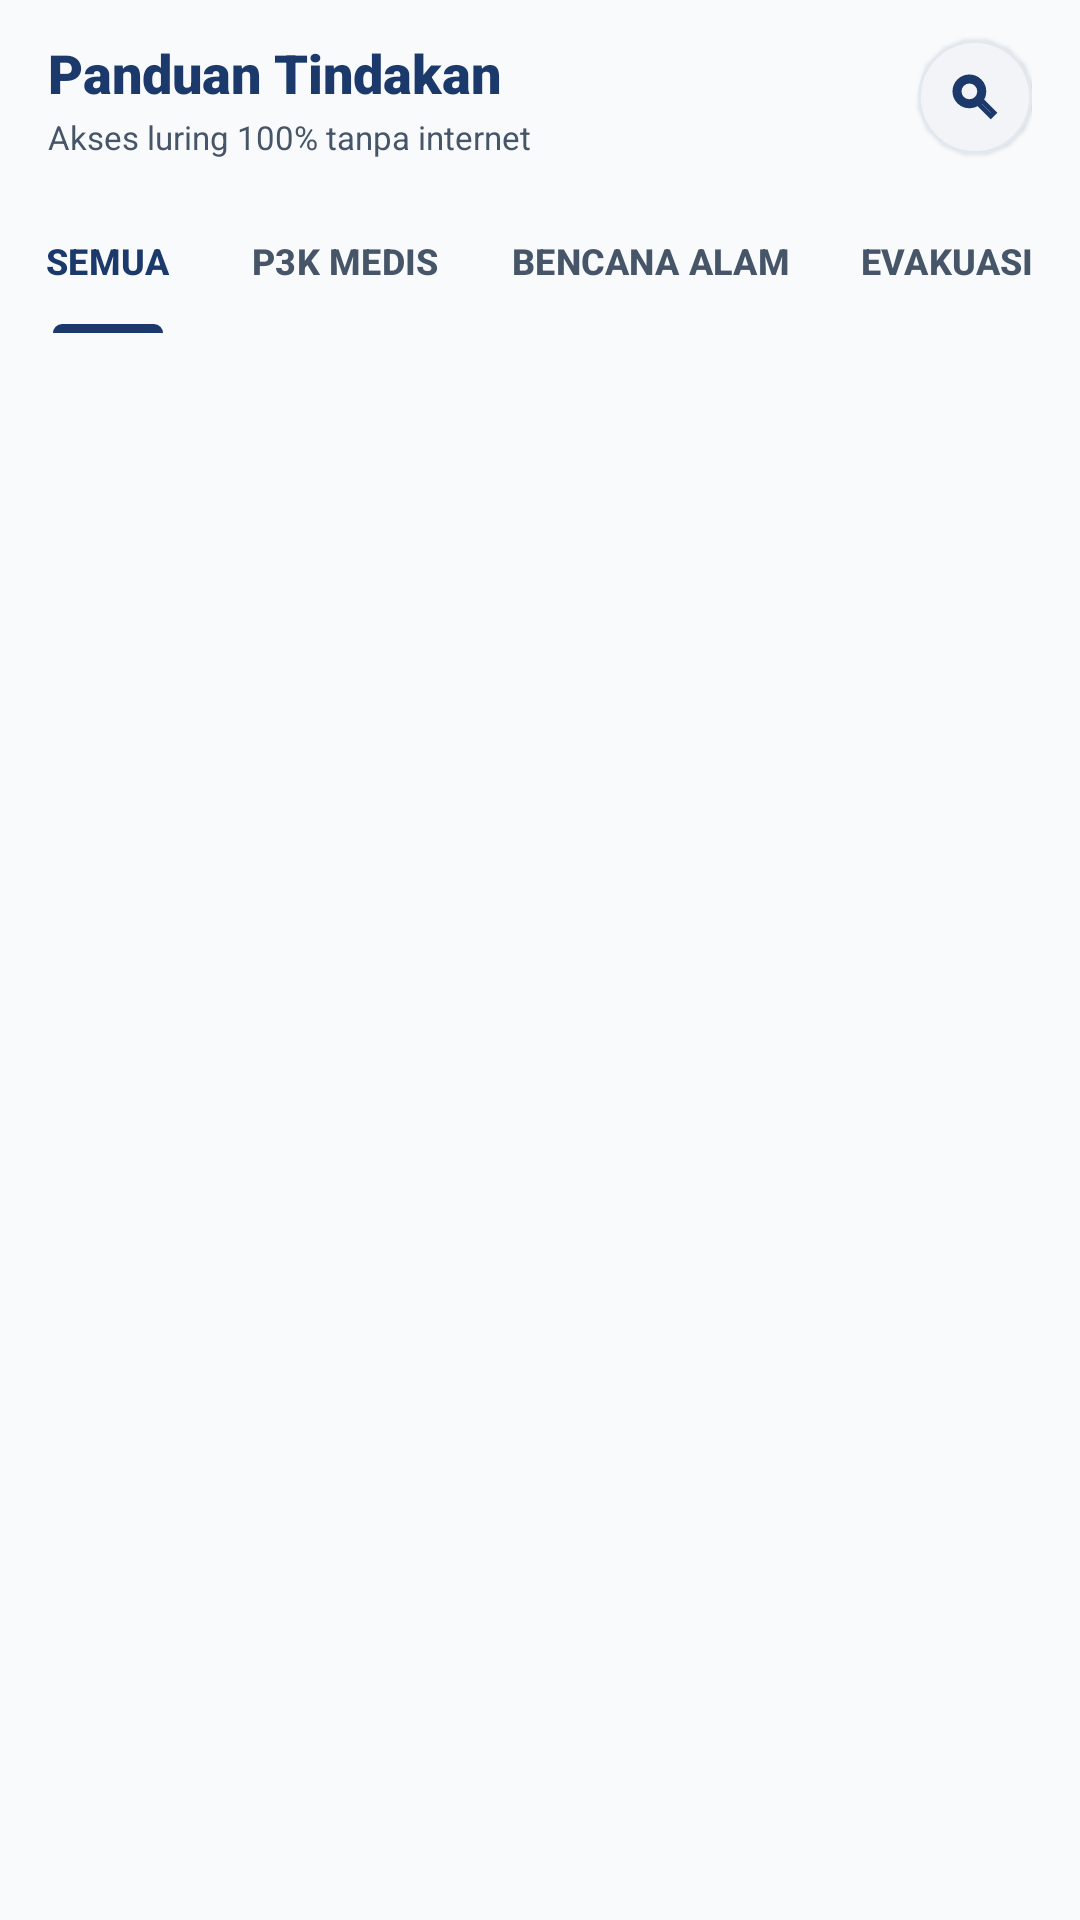

Write the Android layout XML for this screen, with the resource values it uses.
<!-- AndroidManifest.xml: application theme Theme.Project_Prasetio -->
<!-- res/layout/fragment_panduan.xml -->
<?xml version="1.0" encoding="utf-8"?>
<LinearLayout xmlns:android="http://schemas.android.com/apk/res/android"
    xmlns:app="http://schemas.android.com/apk/res-auto"
    xmlns:tools="http://schemas.android.com/tools"
    android:layout_width="match_parent"
    android:layout_height="match_parent"
    android:background="@color/app_bg"
    android:orientation="vertical"
    tools:context=".fragment.PanduanFragment">

    
    <LinearLayout
        android:layout_width="match_parent"
        android:layout_height="wrap_content"
        android:gravity="center_vertical"
        android:orientation="horizontal"
        android:paddingStart="16dp"
        android:paddingTop="12dp"
        android:paddingEnd="16dp"
        android:paddingBottom="8dp">

        <LinearLayout
            android:layout_width="0dp"
            android:layout_height="wrap_content"
            android:layout_weight="1"
            android:orientation="vertical">

            <TextView
                android:layout_width="wrap_content"
                android:layout_height="wrap_content"
                android:fontFamily="sans-serif-black"
                android:text="Panduan Tindakan"
                android:textColor="@color/navy"
                android:textSize="18sp"
                android:textStyle="bold" />

            <TextView
                android:layout_width="wrap_content"
                android:layout_height="wrap_content"
                android:layout_marginTop="2dp"
                android:text="Akses luring 100% tanpa internet"
                android:textColor="@color/text_secondary"
                android:textSize="11sp" />
        </LinearLayout>

        
        <com.google.android.material.card.MaterialCardView
            android:id="@+id/btnSearchPanduan"
            android:layout_width="38dp"
            android:layout_height="38dp"
            android:clickable="true"
            android:focusable="true"
            app:cardBackgroundColor="@color/card_surface"
            app:cardCornerRadius="19dp"
            app:cardElevation="1dp"
            app:strokeColor="@color/stroke_outline"
            app:strokeWidth="1dp">

            <ImageView
                android:layout_width="18dp"
                android:layout_height="18dp"
                android:layout_gravity="center"
                android:contentDescription="Cari"
                android:src="@drawable/ic_search"
                app:tint="@color/navy" />
        </com.google.android.material.card.MaterialCardView>
    </LinearLayout>

    
    <com.google.android.material.tabs.TabLayout
        android:id="@+id/tabLayoutPanduan"
        android:layout_width="match_parent"
        android:layout_height="wrap_content"
        android:layout_marginTop="2dp"
        android:layout_marginBottom="6dp"
        android:background="@color/app_bg"
        app:tabIndicatorColor="@color/navy"
        app:tabIndicatorHeight="3dp"
        app:tabIndicatorFullWidth="false"
        app:tabMode="scrollable"
        app:tabGravity="start"
        app:tabSelectedTextColor="@color/navy"
        app:tabTextColor="@color/text_secondary"
        app:tabRippleColor="@color/ripple_light"
        app:tabTextAppearance="@style/TextAppearance.SiagaID.Tab">

        
        <com.google.android.material.tabs.TabItem
            android:layout_width="wrap_content"
            android:layout_height="wrap_content"
            android:text="Semua" />

        
        <com.google.android.material.tabs.TabItem
            android:layout_width="wrap_content"
            android:layout_height="wrap_content"
            android:text="P3K Medis" />

        
        <com.google.android.material.tabs.TabItem
            android:layout_width="wrap_content"
            android:layout_height="wrap_content"
            android:text="Bencana Alam" />

        
        <com.google.android.material.tabs.TabItem
            android:layout_width="wrap_content"
            android:layout_height="wrap_content"
            android:text="Evakuasi" />
    </com.google.android.material.tabs.TabLayout>

    
    <androidx.recyclerview.widget.RecyclerView
        android:id="@+id/recyclerViewPanduan"
        android:layout_width="match_parent"
        android:layout_height="0dp"
        android:layout_weight="1"
        android:clipToPadding="false"
        android:paddingBottom="16dp"
        tools:listitem="@layout/item_panduan" />

</LinearLayout>
<!-- res/layout/item_panduan.xml (included above) -->
<?xml version="1.0" encoding="utf-8"?>
<com.google.android.material.card.MaterialCardView xmlns:android="http://schemas.android.com/apk/res/android"
    xmlns:app="http://schemas.android.com/apk/res-auto"
    xmlns:tools="http://schemas.android.com/tools"
    android:layout_width="match_parent"
    android:layout_height="wrap_content"
    android:layout_marginStart="14dp"
    android:layout_marginTop="4dp"
    android:layout_marginEnd="14dp"
    android:layout_marginBottom="4dp"
    android:clickable="true"
    android:focusable="true"
    android:foreground="?attr/selectableItemBackground"
    app:cardBackgroundColor="@color/card_surface"
    app:cardCornerRadius="12dp"
    app:cardElevation="1dp"
    app:strokeColor="@color/stroke_outline"
    app:strokeWidth="1dp">

    <LinearLayout
        android:layout_width="match_parent"
        android:layout_height="wrap_content"
        android:gravity="center_vertical"
        android:orientation="horizontal"
        android:padding="10dp">

        
        <View
            android:id="@+id/viewIndicatorStrip"
            android:layout_width="4dp"
            android:layout_height="36dp"
            android:background="@drawable/bg_badge_red" />

        
        <LinearLayout
            android:layout_width="0dp"
            android:layout_height="wrap_content"
            android:layout_marginStart="10dp"
            android:layout_weight="1"
            android:orientation="vertical">

            
            <LinearLayout
                android:layout_width="wrap_content"
                android:layout_height="wrap_content"
                android:gravity="center_vertical"
                android:orientation="horizontal">

                <TextView
                    android:id="@+id/tvJudulPanduan"
                    android:layout_width="wrap_content"
                    android:layout_height="wrap_content"
                    android:textColor="@color/text_primary"
                    android:textSize="12sp"
                    android:textStyle="bold"
                    tools:text="RJP / CPR (Henti Jantung)" />

                <TextView
                    android:id="@+id/tvBadgeKategori"
                    android:layout_width="wrap_content"
                    android:layout_height="wrap_content"
                    android:layout_marginStart="6dp"
                    android:background="@drawable/bg_pill_kritis"
                    android:paddingStart="6dp"
                    android:paddingTop="1dp"
                    android:paddingEnd="6dp"
                    android:paddingBottom="1dp"
                    android:textColor="@color/red"
                    android:textSize="9sp"
                    android:textStyle="bold"
                    tools:text="Kritis" />
            </LinearLayout>

            <TextView
                android:id="@+id/tvDeskripsiPanduan"
                android:layout_width="wrap_content"
                android:layout_height="wrap_content"
                android:layout_marginTop="2dp"
                android:textColor="@color/text_secondary"
                android:textSize="10sp"
                tools:text="Kompresi dada 100-120x/mnt • Golden period 4 mnt" />
        </LinearLayout>

        
        <ImageView
            android:layout_width="18dp"
            android:layout_height="18dp"
            android:contentDescription="Buka"
            android:src="@drawable/ic_chevron_right"
            app:tint="@color/text_muted" />
    </LinearLayout>

</com.google.android.material.card.MaterialCardView>
<!-- resources referenced by this layout -->
<resources>
  <color name="app_bg">#F8FAFC</color>
  <color name="card_surface">#FFFFFF</color>
  <color name="navy">#1B3A6B</color>
  <color name="red">#DC2626</color>
  <color name="ripple_light">#1F1B3A6B</color>
  <color name="stroke_outline">#E2E8F0</color>
  <color name="text_muted">#94A3B8</color>
  <color name="text_primary">#0F172A</color>
  <color name="text_secondary">#475569</color>
  <!-- drawable bg_badge_red (drawable) -->
  <?xml version="1.0" encoding="utf-8"?>
  <shape xmlns:android="http://schemas.android.com/apk/res/android"
      android:shape="rectangle">
      <corners android:radius="8dp" />
      <solid android:color="@color/brand_red" />
  </shape>
  <!-- drawable bg_pill_kritis (drawable) -->
  <?xml version="1.0" encoding="utf-8"?>
  <shape xmlns:android="http://schemas.android.com/apk/res/android"
      android:shape="rectangle">
      <solid android:color="@color/red_light" />
      <stroke
          android:width="1dp"
          android:color="#FECACA" />
      <corners android:radius="999dp" />
  </shape>
  <!-- drawable ic_chevron_right (drawable) -->
  <vector xmlns:android="http://schemas.android.com/apk/res/android"
      android:width="24dp"
      android:height="24dp"
      android:viewportWidth="24"
      android:viewportHeight="24">
      <path
          android:strokeColor="?attr/colorOnSurfaceVariant"
          android:strokeWidth="2"
          android:strokeLineCap="round"
          android:strokeLineJoin="round"
          android:pathData="M9,6L15,12L9,18" />
  </vector>
  <!-- drawable ic_search (drawable) -->
  <vector xmlns:android="http://schemas.android.com/apk/res/android"
      android:width="24dp"
      android:height="24dp"
      android:viewportWidth="24"
      android:viewportHeight="24">
      <path
          android:strokeColor="?attr/colorOnSurfaceVariant"
          android:strokeWidth="2"
          android:strokeLineCap="round"
          android:pathData="M15.5,14H14.71L14.43,13.73C15.41,12.59 16,11.11 16,9.5C16,5.91 13.09,3 9.5,3C5.91,3 3,5.91 3,9.5C3,13.09 5.91,16 9.5,16C11.11,16 12.59,15.41 13.73,14.43L14,14.71V15.5L19,20.49L20.49,19L15.5,14Z M9.5,14C7.01,14 5,11.99 5,9.5C5,7.01 7.01,5 9.5,5C11.99,5 14,7.01 14,9.5C14,11.99 11.99,14 9.5,14Z" />
  </vector>
  <style name="TextAppearance.SiagaID.Tab" parent="TextAppearance.Design.Tab">
          <item name="android:textSize">12sp</item>
          <item name="android:textStyle">bold</item>
          <item name="android:textAllCaps">false</item>
      </style>
  <style name="Theme.Project_Prasetio" parent="Base.Theme.Project_Prasetio" />
  <color name="brand_red">#DC2626</color>
  <color name="red_light">#FEF2F2</color>
  <style name="Base.Theme.Project_Prasetio" parent="Theme.Material3.DayNight.NoActionBar">
          <item name="colorPrimary">@color/navy</item>
          <item name="colorOnPrimary">@color/white</item>
          <item name="colorSecondary">@color/orange</item>
          <item name="colorOnSecondary">@color/white</item>
          <item name="colorError">@color/red</item>
          <item name="colorOnError">@color/white</item>
          <item name="android:colorBackground">@color/app_bg</item>
          <item name="colorSurface">@color/card_surface</item>
          <item name="colorOnSurface">@color/text_primary</item>
          <item name="colorOnSurfaceVariant">@color/text_secondary</item>
          <item name="android:statusBarColor">@color/card_surface</item>
          <item name="android:windowLightStatusBar">true</item>
      </style>
  <color name="white">#FFFFFFFF</color>
  <color name="orange">#F58220</color>
</resources>
